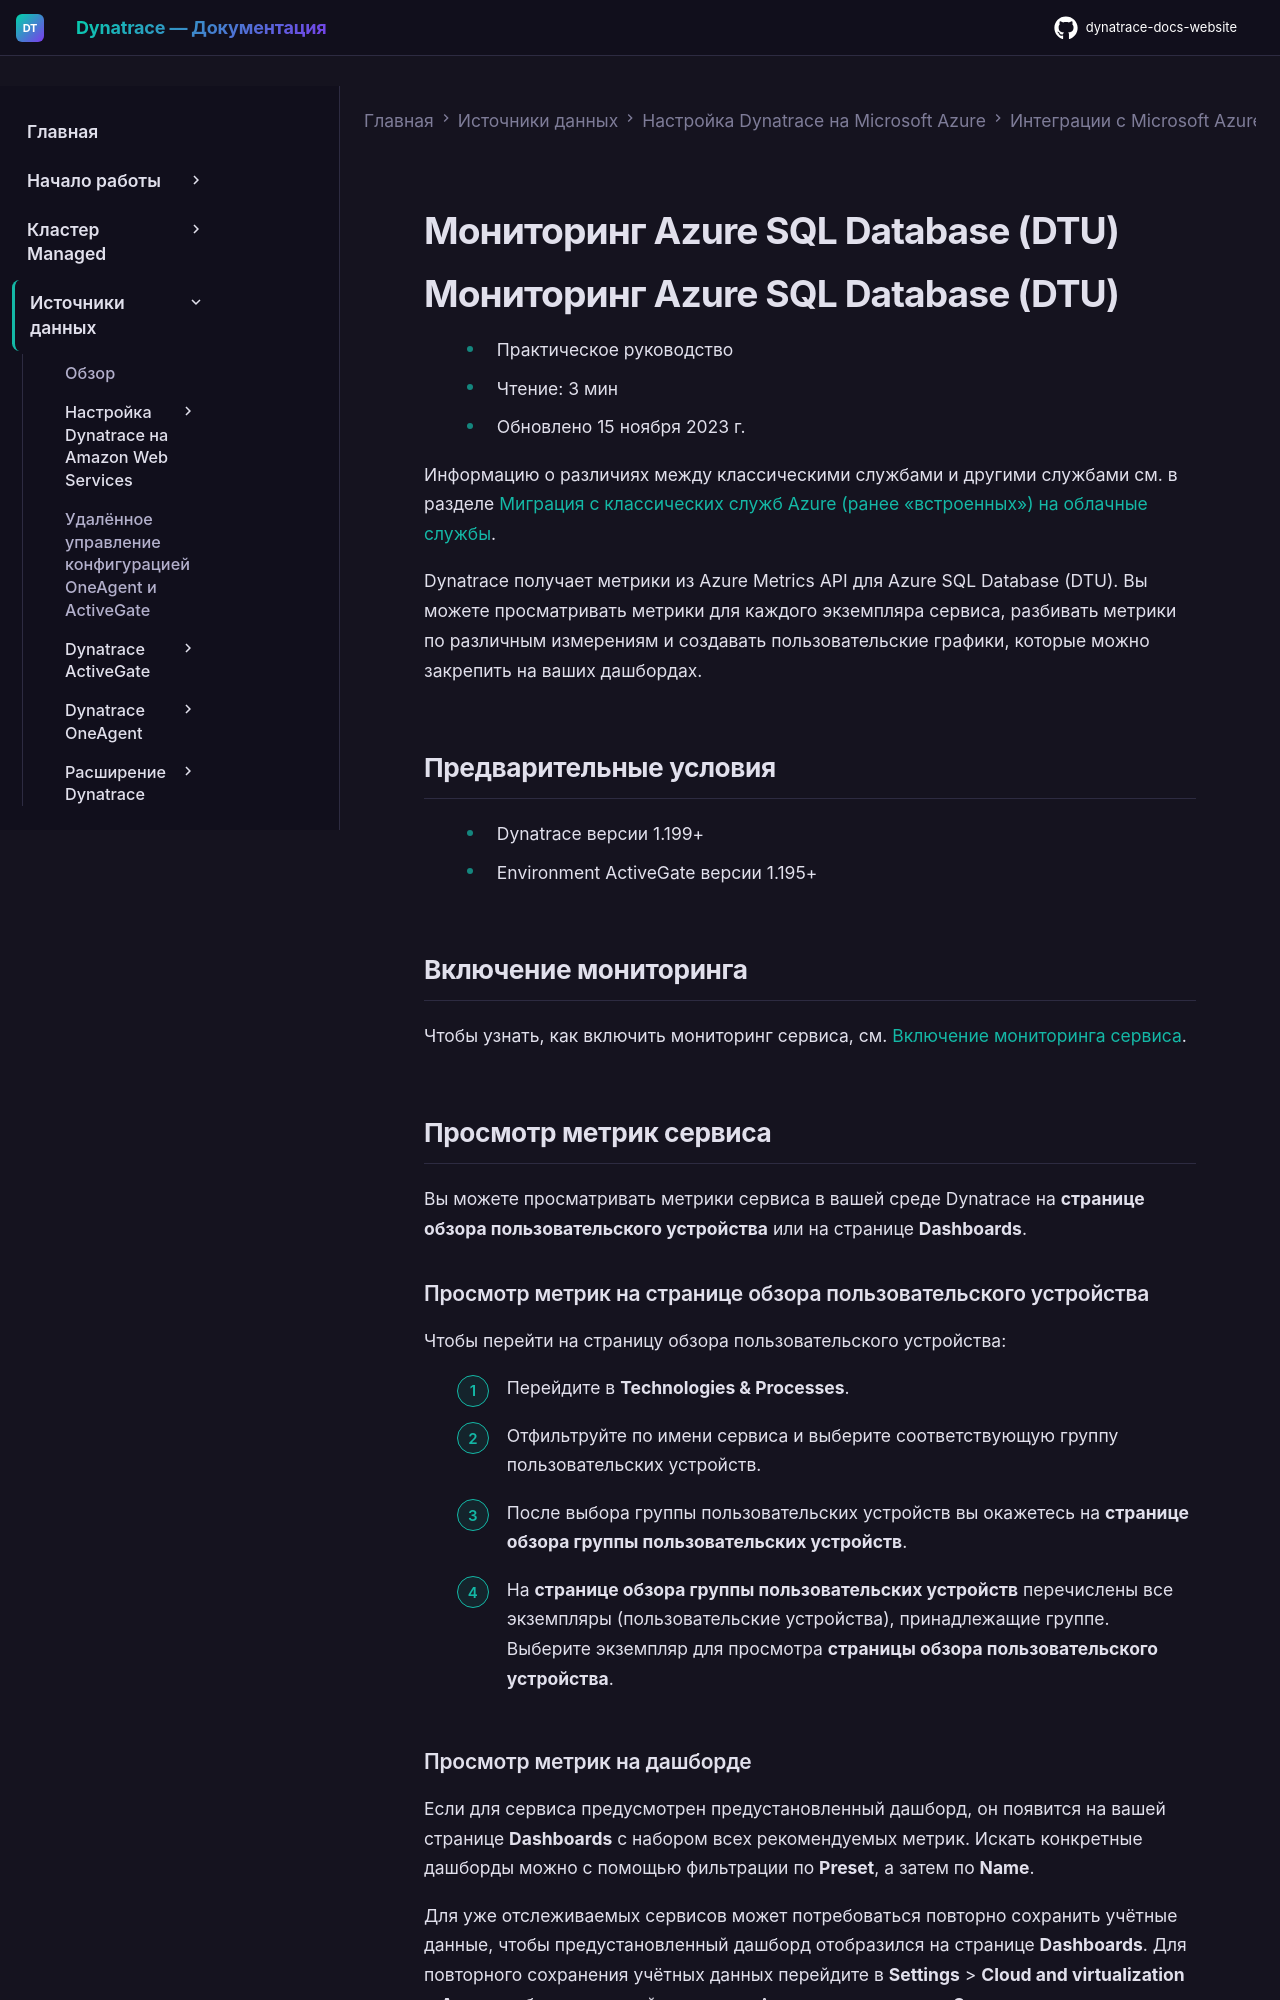

repository: Yerkebulan-Ardabayev/dynatrace-docs-website · page: managed-ru/ingest-from/microsoft-azure-services/azure-integrations/azure-cloud-services-metrics/monitor-azure-sql-database-dtu/index.html · generator: mkdocs

---
title: Мониторинг Azure SQL Database (DTU)
source: https://docs.dynatrace.com/managed/ingest-from/microsoft-azure-services/azure-integrations/azure-cloud-services-metrics/monitor-azure-sql-database-dtu
scraped: 2026-05-12T11:26:48.531272
---

# Мониторинг Azure SQL Database (DTU)

# Мониторинг Azure SQL Database (DTU)

* Практическое руководство
* Чтение: 3 мин
* Обновлено 15 ноября 2023 г.

Информацию о различиях между классическими службами и другими службами см. в разделе [Миграция с классических служб Azure (ранее «встроенных») на облачные службы](/managed/ingest-from/microsoft-azure-services/azure-integrations/azure-monitoring-guide/azure-migration-guide "Перенос классических служб Azure на их новые версии.").

Dynatrace получает метрики из Azure Metrics API для Azure SQL Database (DTU). Вы можете просматривать метрики для каждого экземпляра сервиса, разбивать метрики по различным измерениям и создавать пользовательские графики, которые можно закрепить на ваших дашбордах.

## Предварительные условия

* Dynatrace версии 1.199+
* Environment ActiveGate версии 1.195+

## Включение мониторинга

Чтобы узнать, как включить мониторинг сервиса, см. [Включение мониторинга сервиса](/managed/ingest-from/microsoft-azure-services/azure-integrations/azure-monitoring-guide/azure-enable-service-monitoring "Включение мониторинга Azure в Dynatrace.").

## Просмотр метрик сервиса

Вы можете просматривать метрики сервиса в вашей среде Dynatrace на **странице обзора пользовательского устройства** или на странице **Dashboards**.
